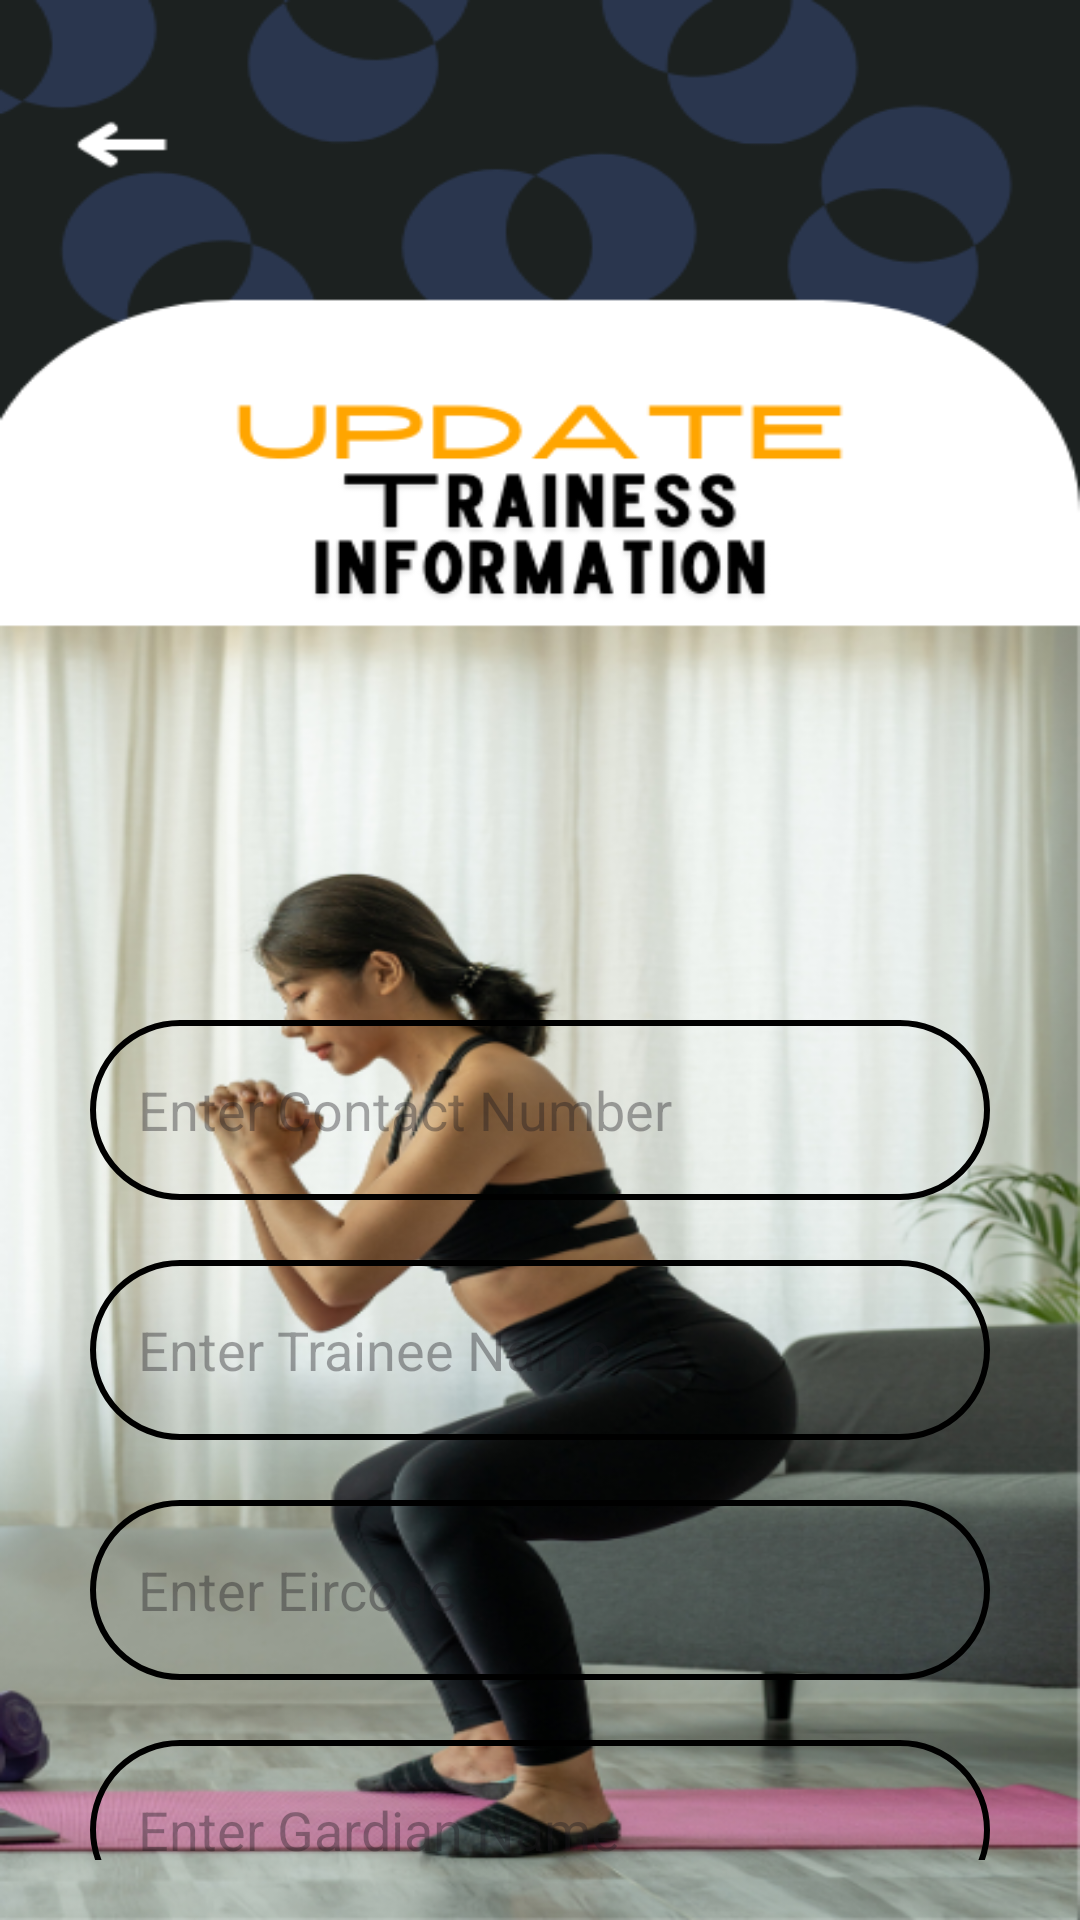

Layout XML and referenced resources for this Android screen:
<!-- AndroidManifest.xml: application theme Theme.NathansFitnessCenter -->
<!-- res/layout/activity_update.xml -->
<?xml version="1.0" encoding="utf-8"?>
<LinearLayout xmlns:android="http://schemas.android.com/apk/res/android"
    xmlns:app="http://schemas.android.com/apk/res-auto"
    xmlns:tools="http://schemas.android.com/tools"
    android:layout_width="match_parent"
    android:layout_height="match_parent"
    android:background="@drawable/update_trainess_information"
    android:gravity="center_vertical"
    android:orientation="vertical"
    tools:context=".UpdateActivity">

    <LinearLayout
        android:layout_width="match_parent"
        android:layout_height="wrap_content"
        android:layout_gravity="center_horizontal"
        android:layout_marginTop="300dp"
        android:orientation="vertical"
        android:padding="20dp">

        <EditText
            android:id="@+id/referContactNumber"
            android:layout_width="match_parent"
            android:layout_height="60dp"
            android:layout_marginStart="10dp"
            android:layout_marginTop="20dp"
            android:layout_marginEnd="10dp"
            android:background="@drawable/orange_border"
            android:gravity="start|center_vertical"
            android:hint="Enter Contact Number"
            android:padding="16dp"
            android:textColor="@color/orange" />

        <EditText
            android:layout_width="match_parent"
            android:layout_height="60dp"
            android:id="@+id/updateTraineeName"
            android:background="@drawable/orange_border"
            android:hint="Enter Trainee Name"
            android:padding="16dp"
            android:textColor="@color/orange"
            android:gravity="start|center_vertical"
            android:layout_marginTop="20dp"
            android:layout_marginStart="10dp"
            android:layout_marginEnd="10dp" />

        <EditText
            android:layout_width="match_parent"
            android:layout_height="60dp"
            android:id="@+id/updateEirCode"
            android:background="@drawable/orange_border"
            android:hint="Enter Eircode"
            android:padding="16dp"
            android:textColor="@color/orange"
            android:gravity="start|center_vertical"
            android:layout_marginTop="20dp"
            android:layout_marginStart="10dp"
            android:layout_marginEnd="10dp" />

        <EditText
            android:layout_width="match_parent"
            android:layout_height="60dp"
            android:id="@+id/updateGardianName"
            android:background="@drawable/orange_border"
            android:hint="Enter Gardian Name"
            android:padding="16dp"
            android:textColor="@color/orange"
            android:gravity="start|center_vertical"
            android:layout_marginTop="20dp"
            android:layout_marginStart="10dp"
            android:layout_marginEnd="10dp" />

        <Button
            android:layout_width="match_parent"
            android:layout_height="80dp"
            android:id="@+id/updateButtom"
            android:text="Update"
            android:backgroundTint="@color/orange"
            android:textSize="18sp"
            android:layout_marginTop="20dp"
            android:layout_marginEnd="10dp"
            android:layout_marginStart="10dp"
            app:cornerRadius="20dp" />

    </LinearLayout>

</LinearLayout>
<!-- resources referenced by this layout -->
<resources>
  <!-- drawable orange_border (drawable) -->
  <?xml version="1.0" encoding="utf-8"?>
  <shape xmlns:android="http://schemas.android.com/apk/res/android"
         android:shape="rectangle">
  
      <stroke
          android:width="2dp"
          android:color="@color/orange"/>
      <corners
          android:radius="30dp"/>
  </shape>
  <!-- drawable update_trainess_information: png bitmap (drawable, 319465 bytes) -->
  <style name="Theme.NathansFitnessCenter" parent="Base.Theme.NathansFitnessCenter" />
  <style name="Base.Theme.NathansFitnessCenter" parent="Theme.Material3.DayNight.NoActionBar">
          
          <item name="colorPrimary">@color/purple_500</item>
          <item name="colorPrimaryVariant">@color/purple_700</item>
          <item name="colorOnPrimary">@color/white</item>
          
          <item name="colorSecondary">@color/teal_200</item>
          <item name="colorSecondaryVariant">@color/teal_700</item>
          <item name="colorOnSecondary">@color/black</item>
          
          <item name="android:statusBarColor" tools:targetApi="l">@color/orange</item>
      </style>
  <!-- not gathered from this repository: default colours our renderer supplied (Android Studio template values) -->
  <color name="purple_500">#FF6200EE</color>
  <color name="purple_700">#FF3700B3</color>
  <color name="teal_200">#FF03DAC5</color>
  <color name="teal_700">#FF018786</color>
  <color name="black">#FF000000</color>
  <color name="white">#FFFFFFFF</color>
</resources>
